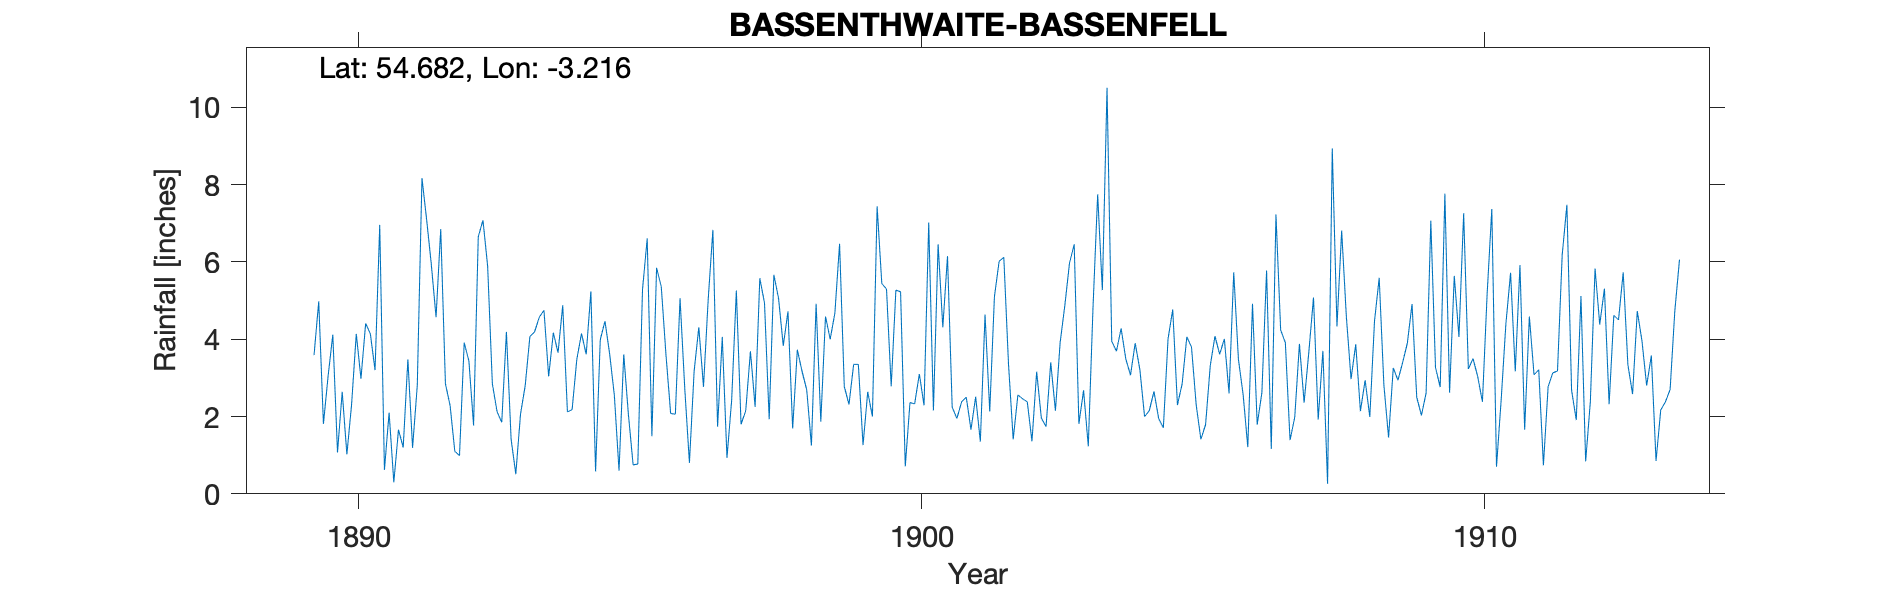

The file beside this chart, header and first rows:
KESWICK BASSENFELL, , , , , , , , , , , , , , , , , , , , , , , 
Grid ref, NY217326, Long, -3.216, Lat, 54.68, Elevation, 384, ft, , , , , , , , , , , , , , , 
Station no, RR2742, , , , , , , , , , , , , , , , , , , , , , 
, 1880, 1881, 1882, 1883, 1884, 1885, 1886, 1887, 1888, 1889, 1890, 1891, 1892, 1893, 1894, 1895, 1896, 1897, 1898, 1899, 1900, 1901, 1902
January, , , , , , , , , , , 4.12, 2.1, 2.85, 1.85, 3.65, 2.55, 2.08, 0.93, 3.83, 6.47, 5.27, 2.24, 3.36
February, , , , , , , , , , , 1.07, 0.3, 2.28, 4.19, 4.88, 0.6, 2.06, 2.42, 4.72, 2.78, 5.23, 1.95, 1.41
March, , , , , , , , , , , 2.64, 1.66, 1.1, 1.41, 2.12, 3.61, 5.06, 5.26, 1.69, 2.31, 0.71, 2.38, 2.56
April, , , , , , , , , , , 1.02, 1.2, 0.99, 0.51, 2.18, 2.05, 2.74, 1.8, 3.73, 3.35, 2.36, 2.5, 2.46
May, , , , , , , , , , , 2.31, 3.48, 3.91, 2.06, 3.48, 0.75, 0.8, 2.15, 3.17, 3.35, 2.33, 1.66, 2.38
June, , , , , , , , , , , 4.14, 1.19, 3.44, 2.8, 4.15, 0.77, 3.17, 3.69, 2.69, 1.26, 3.1, 2.51, 1.36
July, , , , , , , , , , , 2.98, 2.8, 1.77, 4.07, 3.61, 5.28, 4.31, 2.25, 1.25, 2.64, 2.29, 1.35, 3.16
August, , , , , , , , , , , 4.41, 8.17, 6.65, 4.19, 5.24, 6.61, 2.77, 5.58, 4.92, 2, 7.02, 4.64, 1.96
September, , , , , , , , , , 3.59, 4.14, 7.09, 7.08, 4.57, 0.58, 1.49, 5.03, 4.94, 1.87, 7.44, 2.16, 2.13, 1.74
October, , , , , , , , , , 4.98, 3.2, 5.93, 5.89, 4.75, 3.99, 5.85, 6.83, 1.93, 4.59, 5.44, 6.46, 5.1, 3.4
November, , , , , , , , , , 1.81, 6.96, 4.57, 2.85, 3.04, 4.47, 5.36, 1.74, 5.67, 4, 5.3, 4.31, 6.02, 2.15
December, , , , , , , , , , 3.05, 0.62, 6.85, 2.13, 4.17, 3.62, 3.6, 4.06, 5.05, 4.68, 2.78, 6.15, 6.12, 3.91
Total, , , , , , , , , , , 37.61, 45.34, 40.94, 37.61, 41.97, 38.52, 40.65, 41.67, 41.14, 45.12, 47.39, 38.6, 29.85
